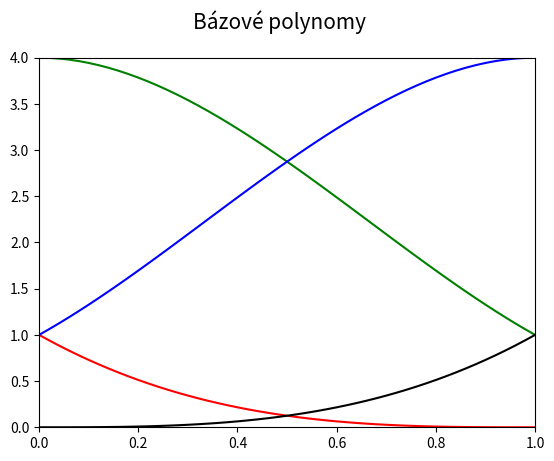

Write Python code to recreate this figure.
"""Bázové polynomy Coonsovy kubiky."""

#
# Použito v článku:
#
# Křivky určené polynomem – nejpoužívanější křivky v současnosti
# https://www.root.cz/clanky/krivky-urcene-polynomem-nejpouzivanejsi-krivky-v-soucasnosti/
#
# Součást seriálu:
#
# Křivky nejen v počítačové grafice
# https://www.root.cz/serialy/krivky-nejen-v-pocitacove-grafice/
#
# Zdrojový kód tohoto skriptu ve stylu literate programming
# [redacted]
#

import numpy as np
import matplotlib.pyplot as plt

# hodnoty parametru t
t = np.arange(0, 1.05, 0.02)

# Coonsovy polynomy
C = [(1-t)**3,
     3*t**3 - 6*t**2 + 4,
     -3*t**3 + 3*t**2 + 3*t + 1,
     t**3]

# rozměry grafu při uložení: 640x480 pixelů
fig, ax = plt.subplots(1, figsize=(6.4, 4.8))

# titulek grafu
fig.suptitle('Bázové polynomy', fontsize=15)

# určení rozsahů na obou souřadných osách
ax.set_xlim(0, 1)
ax.set_ylim(0, 4)

# bázové polynomy
ax.plot(t, C[0], 'r-')
ax.plot(t, C[1], 'g-')
ax.plot(t, C[2], 'b-')
ax.plot(t, C[3], 'k-')

# uložení grafu do rastrového obrázku
plt.savefig("coons_basis.png")

# zobrazení grafu
plt.show()
